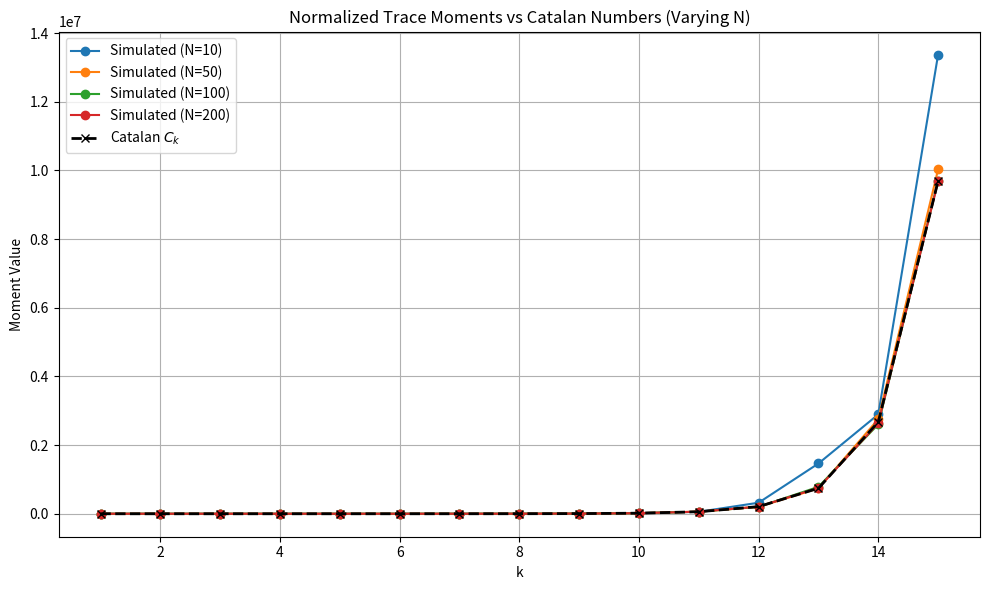

This figure's Python source:
import numpy as np
import matplotlib.pyplot as plt
from math import comb

def generate_ginibre_matrix(N):
    """Generates an N x N complex Ginibre matrix with entries ~ CN(0, 1/N)."""
    real = np.random.normal(0, 1/np.sqrt(2*N), (N, N))
    imag = np.random.normal(0, 1/np.sqrt(2*N), (N, N))
    return real + 1j * imag

def compute_trace_moment(N, k, trials=100):
    """Computes normalized E[Tr(S^k)] where S = X X† over multiple trials."""
    total = 0
    for _ in range(trials):
        X = generate_ginibre_matrix(N)
        S = X @ X.conj().T
        total += np.trace(np.linalg.matrix_power(S, k)).real
    return total / (trials * N)

def catalan_number(k):
    """Returns the k-th Catalan number."""
    return comb(2*k, k) // (k + 1)

if __name__ == "__main__":
    N_values = [10, 50, 100, 200]
    trials = 100
    max_k = 15
    ks = list(range(1, max_k + 1))
    catalan = [catalan_number(k) for k in ks]

    plt.figure(figsize=(10, 6))

    for N in N_values:
        simulated = [compute_trace_moment(N, k, trials) for k in ks]
        plt.plot(ks, simulated, marker='o', label=f"Simulated (N={N})")

    plt.plot(ks, catalan, 'k--', marker='x', label="Catalan $C_k$", linewidth=2)
    plt.xlabel("k")
    plt.ylabel("Moment Value")
    plt.title("Normalized Trace Moments vs Catalan Numbers (Varying N)")
    plt.legend()
    plt.grid(True)
    plt.tight_layout()
    plt.show()
